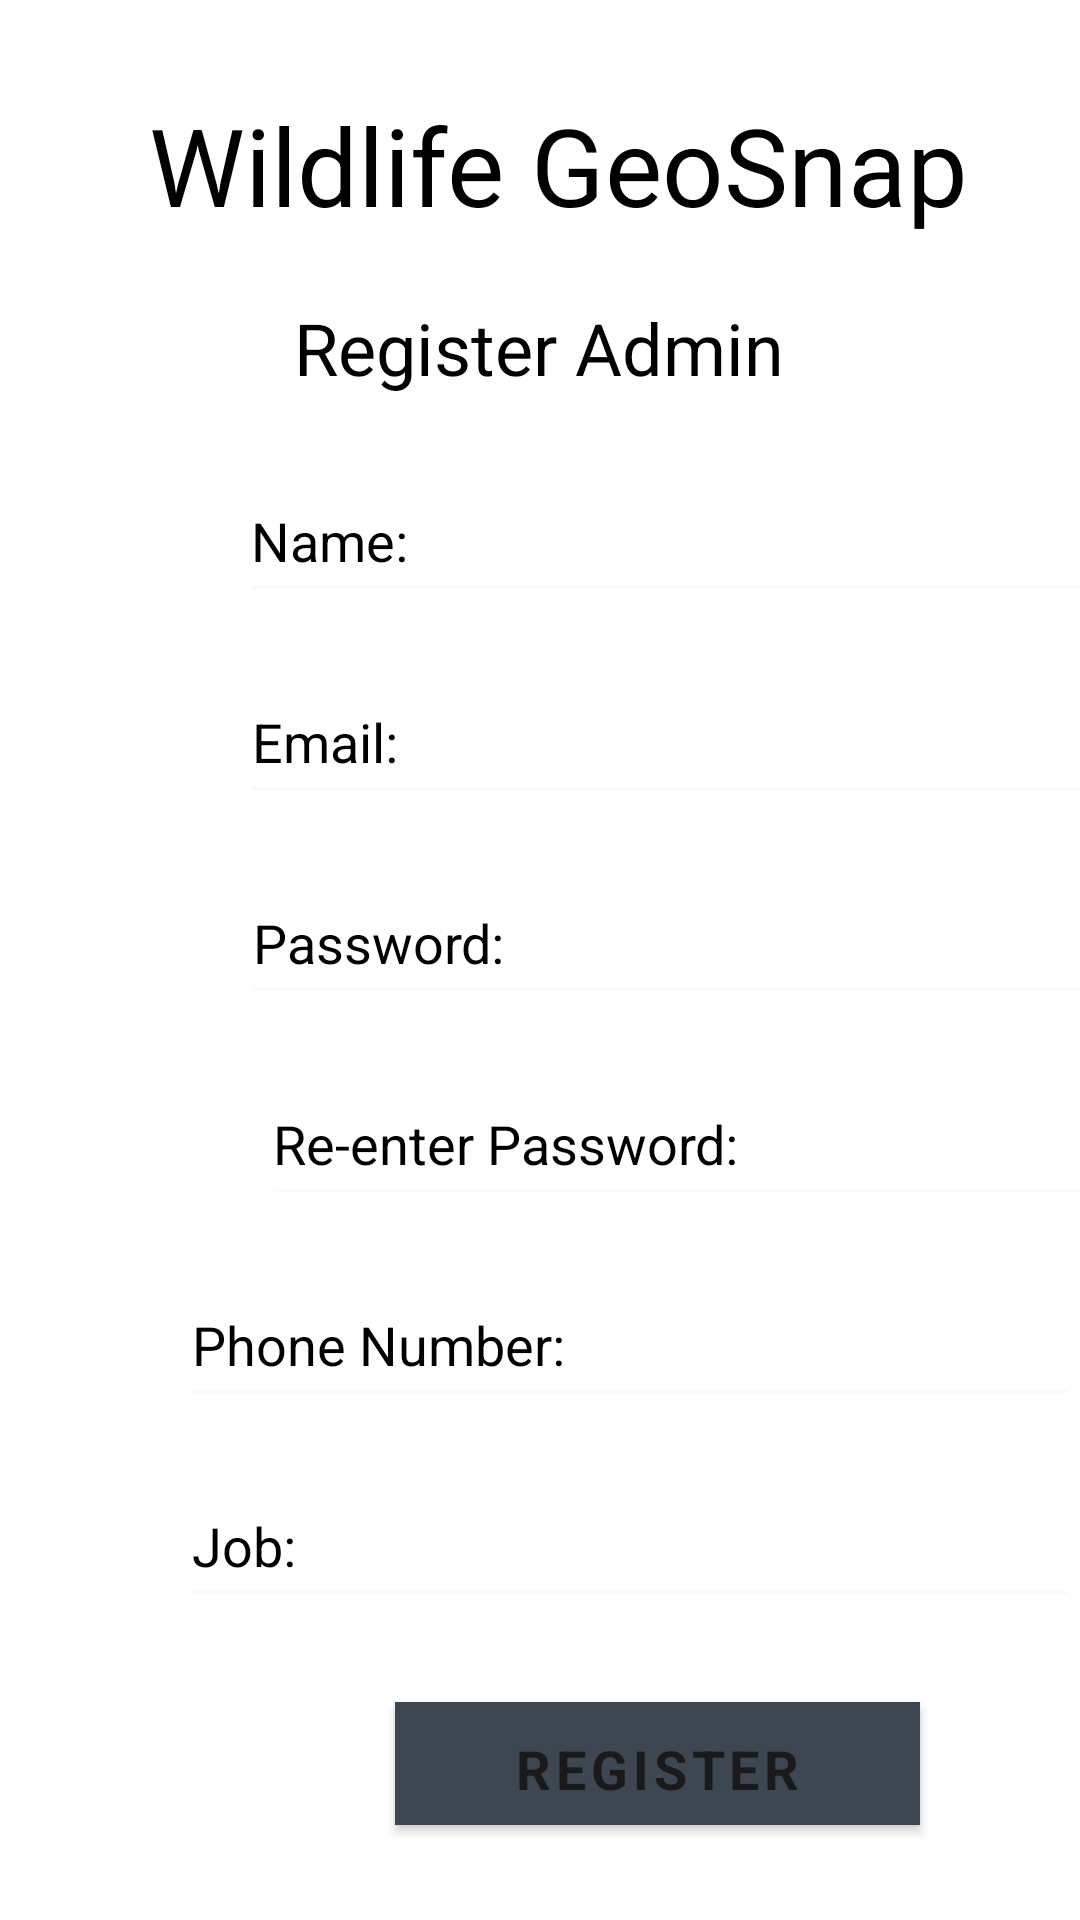

Reconstruct the res/layout file that produces this screen, plus the resources it refers to.
<!-- AndroidManifest.xml: activity theme AppTheme.NoActionBar -->
<!-- res/layout/activity_register__org__admin.xml -->
<?xml version="1.0" encoding="utf-8"?>
<androidx.constraintlayout.widget.ConstraintLayout xmlns:android="http://schemas.android.com/apk/res/android"
    xmlns:app="http://schemas.android.com/apk/res-auto"
    xmlns:tools="http://schemas.android.com/tools"
    android:layout_width="match_parent"
    android:layout_height="match_parent"
    android:background="@drawable/snow_leopard_wallpaper1"
    tools:context="org.kashmirworldfoundation.WildlifeGeoSnap.auth.user.register.RegisterOrgAdminActivity">


    <EditText
        android:id="@+id/AdminPassword2"
        android:layout_width="300dp"
        android:layout_height="51dp"
        android:layout_marginStart="100dp"
        android:layout_marginTop="16dp"
        android:backgroundTint="#FAFAFA"
        android:ems="10"
        android:fontFamily="sans-serif"
        android:hint="Re-enter Password:"
        android:inputType="textPassword"
        android:textColorHint="@color/blackColor"
        app:layout_constraintEnd_toEndOf="parent"
        app:layout_constraintHorizontal_bias="0.333"
        app:layout_constraintStart_toStartOf="parent"
        app:layout_constraintTop_toBottomOf="@+id/AdminPassword" />

    <TextView
        android:id="@+id/textView5"
        android:layout_width="274dp"
        android:layout_height="wrap_content"
        android:layout_marginTop="8dp"
        android:elegantTextHeight="true"
        android:fontFamily="sans-serif"
        android:gravity="center"
        android:shadowColor="#B4B1B1"
        android:text="Register Admin"
        android:textColor="@color/blackColor"
        android:textSize="24sp"
        app:layout_constraintEnd_toEndOf="parent"
        app:layout_constraintHorizontal_bias="0.496"
        app:layout_constraintStart_toStartOf="parent"
        app:layout_constraintTop_toBottomOf="@+id/textView4" />

    <TextView
        android:id="@+id/textView4"
        android:layout_width="400dp"
        android:layout_height="64dp"
        android:layout_marginStart="8dp"
        android:layout_marginTop="24dp"
        android:layout_marginEnd="8dp"
        android:elegantTextHeight="true"
        android:fontFamily="sans-serif"
        android:gravity="center"
        android:shadowColor="#B4B1B1"
        android:text="@string/app_name"
        android:textColor="@color/blackColor"
        android:textSize="36sp"
        app:layout_constraintEnd_toEndOf="parent"
        app:layout_constraintHorizontal_bias="0.4"
        app:layout_constraintStart_toStartOf="parent"
        app:layout_constraintTop_toTopOf="parent" />

    <EditText
        android:id="@+id/AdminJob"
        android:layout_width="300dp"
        android:layout_height="51dp"
        android:layout_marginStart="100dp"
        android:layout_marginTop="16dp"
        android:backgroundTint="#FAFAFA"
        android:ems="10"
        android:fontFamily="sans-serif"
        android:hint="Job:"
        android:inputType="text"
        android:textColorHint="@color/blackColor"
        app:layout_constraintEnd_toEndOf="parent"
        app:layout_constraintHorizontal_bias="1.0"
        app:layout_constraintStart_toStartOf="parent"
        app:layout_constraintTop_toBottomOf="@+id/AdminPhone" />

    <EditText
        android:id="@+id/AdminName"
        android:layout_width="300dp"
        android:layout_height="51dp"
        android:layout_marginStart="100dp"
        android:layout_marginTop="16dp"
        android:backgroundTint="#FAFAFA"
        android:ems="10"
        android:fontFamily="sans-serif"
        android:hint="Name:"
        android:inputType="text"
        android:textColorHint="@color/blackColor"
        app:layout_constraintEnd_toEndOf="parent"
        app:layout_constraintHorizontal_bias="0.51"
        app:layout_constraintStart_toStartOf="parent"
        app:layout_constraintTop_toBottomOf="@+id/textView5" />

    <EditText
        android:id="@+id/AdminPhone"
        android:layout_width="300dp"
        android:layout_height="51dp"
        android:layout_marginStart="100dp"
        android:layout_marginTop="16dp"
        android:backgroundTint="#FAFAFA"
        android:ems="10"
        android:fontFamily="sans-serif"
        android:hint="Phone Number:"
        android:inputType="phone"
        android:textColorHint="@color/blackColor"
        app:layout_constraintEnd_toEndOf="parent"
        app:layout_constraintHorizontal_bias="1.0"
        app:layout_constraintStart_toStartOf="parent"
        app:layout_constraintTop_toBottomOf="@+id/AdminPassword2" />

    <EditText
        android:id="@+id/AdminPassword"
        android:layout_width="300dp"
        android:layout_height="51dp"
        android:layout_marginStart="100dp"
        android:layout_marginTop="16dp"
        android:ems="10"
        android:backgroundTint="#FAFAFA"
        android:fontFamily="sans-serif"
        android:hint="Password:"
        android:inputType="textPassword"
        android:textColorHint="@color/blackColor"
        app:layout_constraintEnd_toEndOf="parent"
        app:layout_constraintHorizontal_bias="0.495"
        app:layout_constraintStart_toStartOf="parent"
        app:layout_constraintTop_toBottomOf="@+id/AdminEmail" />

    <EditText
        android:id="@+id/AdminEmail"
        android:layout_width="300dp"
        android:layout_height="51dp"
        android:layout_marginStart="100dp"
        android:layout_marginTop="16dp"
        android:ems="10"
        android:backgroundTint="#FAFAFA"
        android:fontFamily="sans-serif"
        android:hint="Email:"
        android:inputType="textEmailAddress"
        android:textColorHint="@color/blackColor"
        app:layout_constraintEnd_toEndOf="parent"
        app:layout_constraintHorizontal_bias="0.504"
        app:layout_constraintStart_toStartOf="parent"
        app:layout_constraintTop_toBottomOf="@+id/AdminName" />

    <Button
        android:id="@+id/AdminRegisterB"
        android:onClick="onClickRegister"
        android:layout_width="175dp"
        android:layout_height="41dp"
        android:layout_marginStart="80dp"
        android:layout_marginTop="28dp"
        android:background="#FFFF8D"
        android:backgroundTint="@color/grayColor"
        android:bottomLeftRadius="20dp"
        android:bottomRightRadius="20dp"
        android:fontFamily="sans-serif"
        android:text="REGISTER"
        android:textColor="#1B1A1A"
        android:textSize="18sp"
        android:textStyle="bold"
        android:topLeftRadius="20dp"
        android:topRightRadius="20dp"
        app:layout_constraintEnd_toEndOf="parent"
        app:layout_constraintHorizontal_bias="0.493"
        app:layout_constraintStart_toStartOf="parent"
        app:layout_constraintTop_toBottomOf="@+id/AdminJob"
        app:strokeColor="@color/blackColor"
        app:strokeWidth="0.8dp" />

</androidx.constraintlayout.widget.ConstraintLayout>
<!-- resources referenced by this layout -->
<resources>
  <color name="blackColor">#000</color>
  <color name="grayColor">#a9a9a9</color>
  <string name="app_name">Wildlife GeoSnap</string>
  <style name="AppTheme.NoActionBar">
          <item name="windowActionBar">false</item>
          <item name="windowNoTitle">true</item>
          <item name="android:statusBarColor">@color/colorPrimaryDark</item>
      </style>
  <color name="colorPrimaryDark">#797979</color>
</resources>
